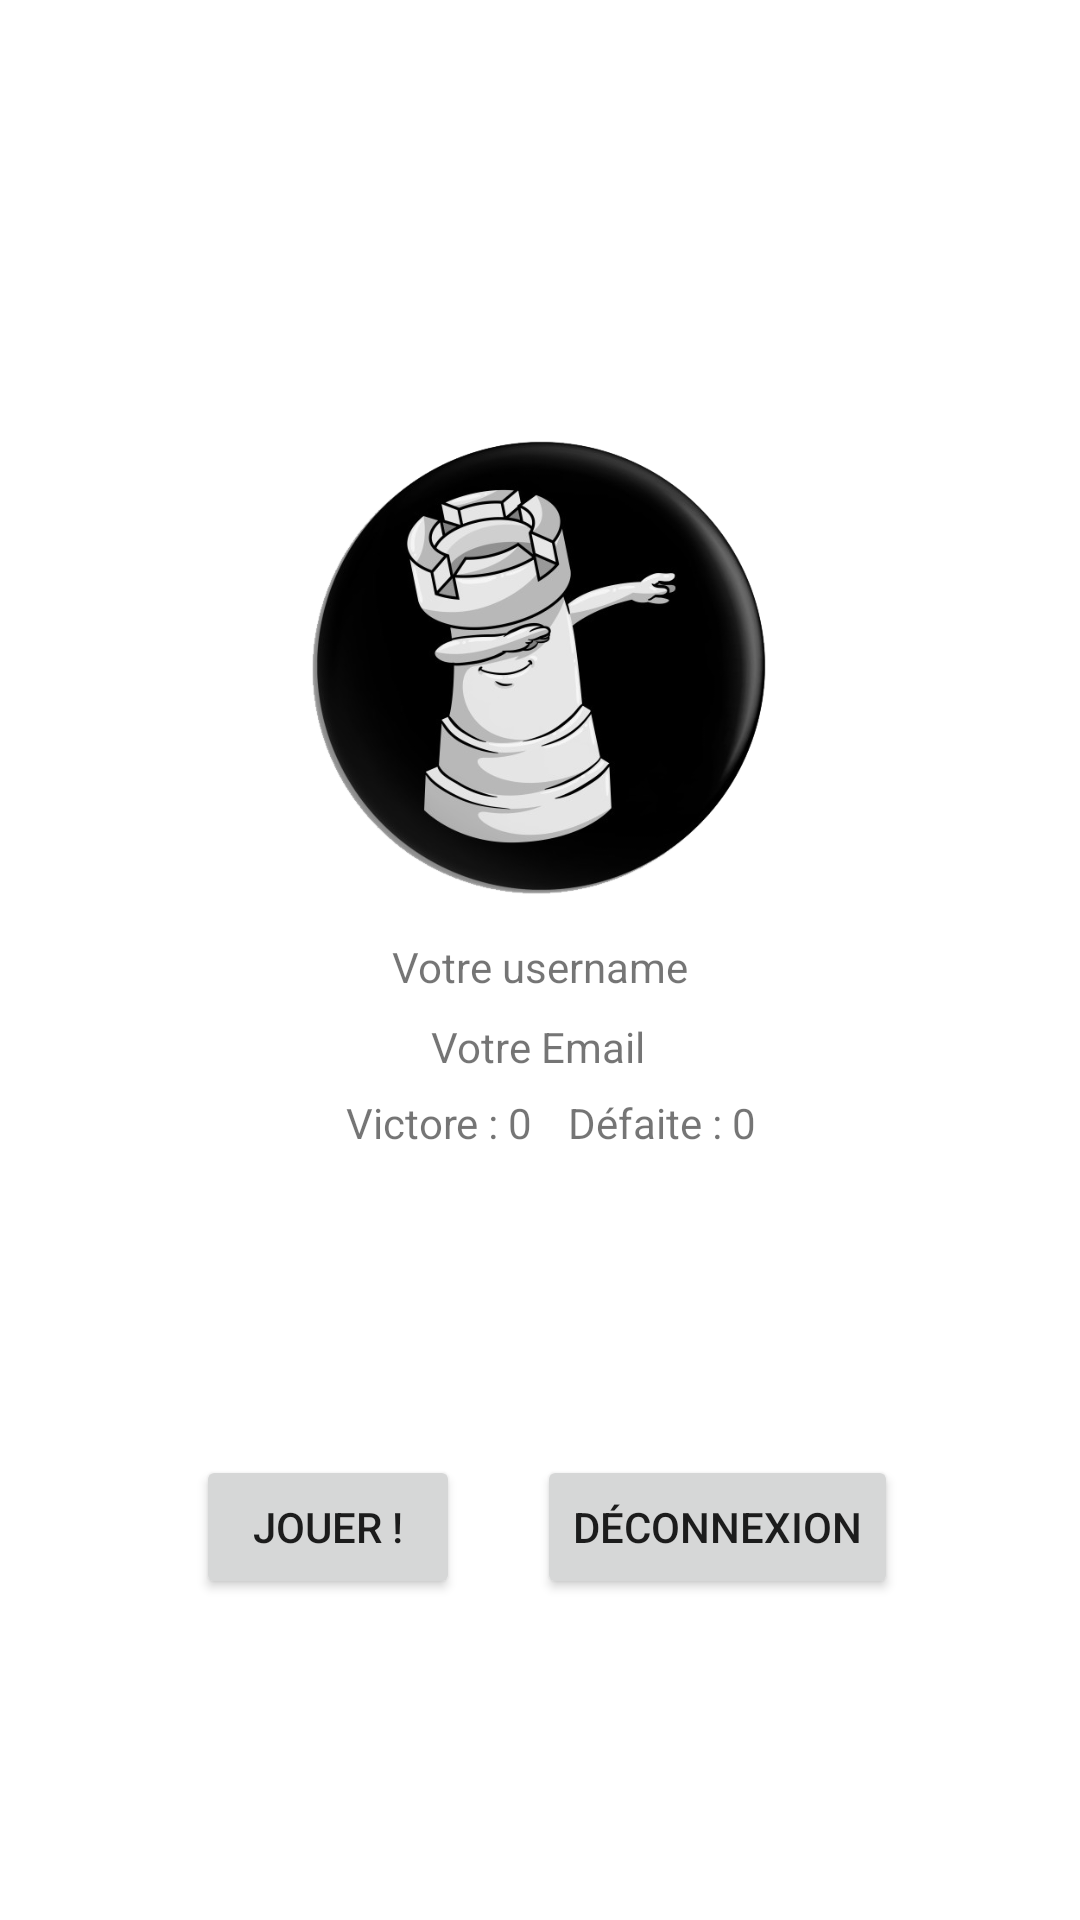

The Android layout XML behind this screen, and the referenced resources:
<!-- AndroidManifest.xml: application theme Theme.EchecMulti -->
<!-- res/layout/activity_main.xml -->
<?xml version="1.0" encoding="utf-8"?>
<androidx.constraintlayout.widget.ConstraintLayout xmlns:android="http://schemas.android.com/apk/res/android"
    xmlns:app="http://schemas.android.com/apk/res-auto"
    xmlns:tools="http://schemas.android.com/tools"
    android:layout_width="match_parent"
    android:layout_height="match_parent"
    android:orientation="vertical"
    tools:context=".Connection.MainActivity">

    <ImageView
        android:id="@+id/ProfileImage"
        android:layout_width="160dp"
        android:layout_height="156dp"
        android:src="@drawable/profiledab"
        app:layout_constraintBottom_toBottomOf="parent"
        app:layout_constraintEnd_toEndOf="parent"
        app:layout_constraintHorizontal_bias="0.498"
        app:layout_constraintStart_toStartOf="parent"
        app:layout_constraintTop_toTopOf="parent"
        app:layout_constraintVertical_bias="0.299" />

    <TextView
        android:id="@+id/ProfileUser"
        android:layout_width="wrap_content"
        android:layout_height="wrap_content"
        android:layout_marginTop="4dp"
        android:text="Votre username"
        app:layout_constraintTop_toBottomOf="@+id/ProfileEmail"
        app:layout_constraintBottom_toBottomOf="parent"
        app:layout_constraintEnd_toEndOf="parent"
        app:layout_constraintStart_toStartOf="parent"
        app:layout_constraintTop_toTopOf="parent"
        tools:layout_editor_absoluteX="198dp" />

    <TextView
        android:id="@+id/ProfileEmail"
        android:layout_width="wrap_content"
        android:layout_height="wrap_content"
        android:layout_marginTop="64dp"
        android:text="Votre Email"
        app:layout_constraintBottom_toBottomOf="parent"
        app:layout_constraintEnd_toEndOf="parent"
        app:layout_constraintHorizontal_bias="0.498"
        app:layout_constraintStart_toStartOf="parent"
        app:layout_constraintTop_toTopOf="@+id/ProfileImage"
        app:layout_constraintVertical_bias="0.317" />

    <Button
        android:id="@+id/button"
        android:layout_width="wrap_content"
        android:layout_height="wrap_content"
        android:layout_marginEnd="44dp"
        android:onClick="logout"
        android:text="Déconnexion"
        app:layout_constraintBottom_toBottomOf="parent"
        app:layout_constraintEnd_toEndOf="parent"
        app:layout_constraintHorizontal_bias="0.915"
        app:layout_constraintStart_toStartOf="parent"
        app:layout_constraintTop_toTopOf="parent"
        app:layout_constraintVertical_bias="0.819" />

    <Button
        android:id="@+id/checkRoom"
        android:layout_width="wrap_content"
        android:layout_height="wrap_content"
        android:text="Jouer !"
        app:layout_constraintBottom_toBottomOf="parent"
        app:layout_constraintEnd_toEndOf="parent"
        app:layout_constraintEnd_toStartOf="@+id/button"
        app:layout_constraintHorizontal_bias="0.718"
        app:layout_constraintStart_toStartOf="parent"
        app:layout_constraintTop_toTopOf="parent"
        app:layout_constraintVertical_bias="0.819" />

    <TextView
        android:id="@+id/textView"
        android:layout_width="wrap_content"
        android:layout_height="wrap_content"
        android:text="Défaite : 0"
        app:layout_constraintBottom_toBottomOf="parent"
        app:layout_constraintEnd_toEndOf="parent"
        app:layout_constraintHorizontal_bias="0.637"
        app:layout_constraintStart_toStartOf="parent"
        app:layout_constraintTop_toTopOf="parent"
        app:layout_constraintVertical_bias="0.587" />

    <TextView
        android:id="@+id/textView2"
        android:layout_width="wrap_content"
        android:layout_height="wrap_content"
        android:text="Victore : 0"
        app:layout_constraintBottom_toBottomOf="parent"
        app:layout_constraintEnd_toEndOf="parent"
        app:layout_constraintHorizontal_bias="0.387"
        app:layout_constraintStart_toStartOf="parent"
        app:layout_constraintTop_toTopOf="parent"
        app:layout_constraintVertical_bias="0.587" />
</androidx.constraintlayout.widget.ConstraintLayout>
<!-- resources referenced by this layout -->
<resources>
  <!-- drawable profiledab: png bitmap (drawable, 113784 bytes) -->
  <style name="Theme.EchecMulti" parent="Theme.MaterialComponents.DayNight.DarkActionBar">
          
          <item name="colorPrimary">@color/purple_500</item>
          <item name="colorPrimaryVariant">@color/purple_700</item>
          <item name="colorOnPrimary">@color/white</item>
          
          <item name="colorSecondary">@color/teal_200</item>
          <item name="colorSecondaryVariant">@color/teal_700</item>
          <item name="colorOnSecondary">@color/black</item>
          
          <item name="android:statusBarColor" tools:targetApi="l">?attr/colorPrimaryVariant</item>
          
      </style>
  <!-- not gathered from this repository: default colours our renderer supplied (Android Studio template values) -->
  <color name="purple_500">#FF6200EE</color>
  <color name="purple_700">#FF3700B3</color>
  <color name="teal_200">#FF03DAC5</color>
  <color name="teal_700">#FF018786</color>
  <color name="black">#FF000000</color>
  <color name="white">#FFFFFFFF</color>
</resources>
